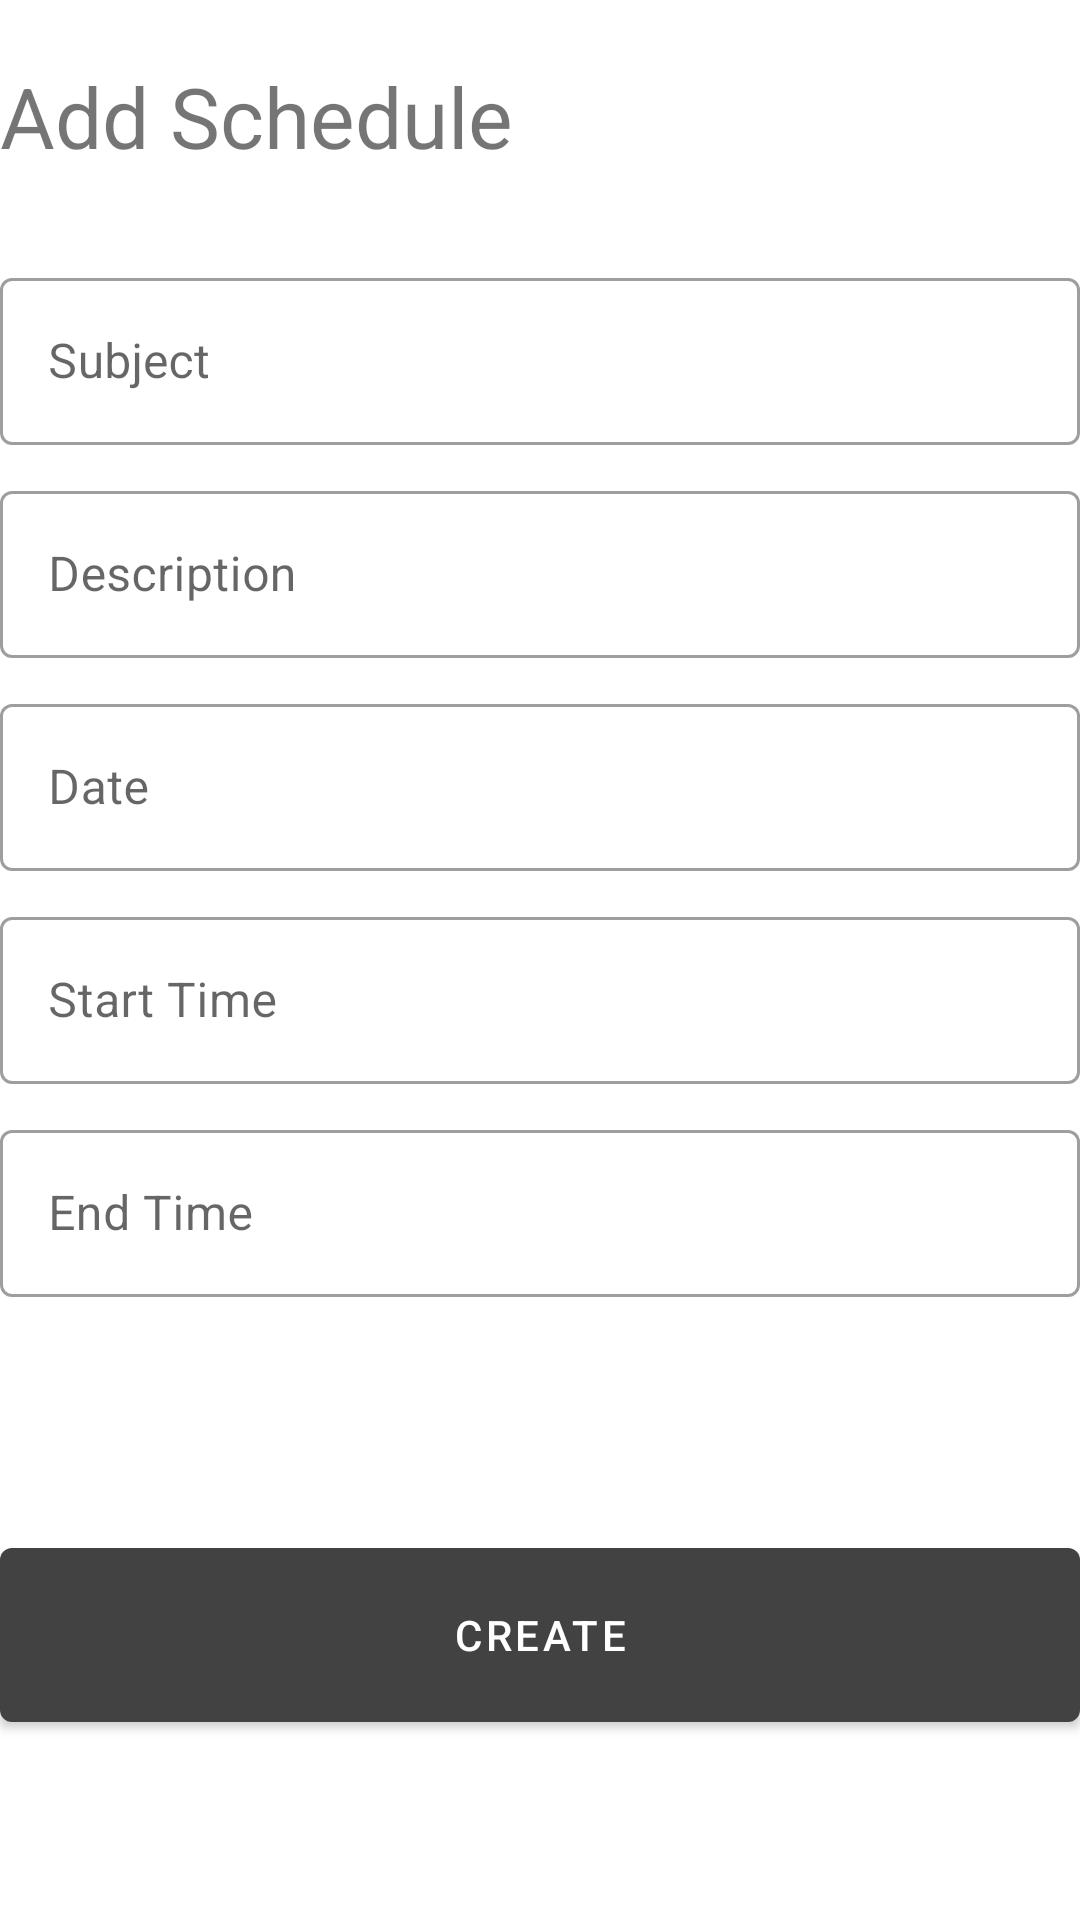

Produce the Android XML layout that renders to this screen, including the resource entries it uses.
<!-- AndroidManifest.xml: application theme Theme.Moozi -->
<!-- res/layout/fragment_schedule.xml -->
<?xml version="1.0" encoding="utf-8"?>
<androidx.constraintlayout.widget.ConstraintLayout xmlns:android="http://schemas.android.com/apk/res/android"
    xmlns:tools="http://schemas.android.com/tools"
    android:layout_width="match_parent"
    android:layout_height="match_parent"
    android:layout_margin="10dp"
    xmlns:app="http://schemas.android.com/apk/res-auto"
    tools:context=".fragments.ScheduleFragment">

    <androidx.appcompat.widget.AppCompatTextView
        android:id="@+id/textViewAddScheduleHeader"
        android:layout_width="wrap_content"
        android:layout_height="wrap_content"
        android:text="@string/txt_header_add_schedule"
        android:textSize="28sp"
        android:layout_marginTop="20dp"
        app:layout_constraintTop_toTopOf="parent"
        app:layout_constraintStart_toStartOf="parent"
        app:layout_constraintBottom_toTopOf="@+id/txtInputLayoutSubject"/>

    <ImageView
        android:id="@+id/imgViewAddStudent"
        android:layout_width="wrap_content"
        android:layout_height="wrap_content"
        android:layout_marginTop="0dp"
        android:src="@drawable/ic_baseline_person_add_alt_1_24"
        app:layout_constraintTop_toTopOf="parent"
        app:layout_constraintEnd_toEndOf="parent"
        app:layout_constraintLeft_toRightOf="@+id/textViewAddScheduleHeader"
        app:layout_constraintBottom_toTopOf="@+id/txtInputLayoutSubject"
        app:tint="@color/txt_color"
        android:visibility="gone"/>

    <com.google.android.material.textfield.TextInputLayout
        android:id="@+id/txtInputLayoutSubject"
        android:layout_width="match_parent"
        android:layout_height="wrap_content"
        android:hint="@string/txt_subject"
        android:layout_marginTop="30dp"
        android:layout_marginBottom="10dp"
        app:layout_constraintTop_toBottomOf="@+id/textViewAddScheduleHeader"
        app:layout_constraintStart_toStartOf="parent"
        app:layout_constraintEnd_toEndOf="parent"
        style="@style/Widget.MaterialComponents.TextInputLayout.OutlinedBox">
        <androidx.appcompat.widget.AppCompatEditText
            android:id="@+id/etSubject"
            android:layout_width="match_parent"
            android:layout_height="wrap_content"/>
    </com.google.android.material.textfield.TextInputLayout>

    <com.google.android.material.textfield.TextInputLayout
        android:id="@+id/txtInputLayoutSubDesc"
        android:layout_width="match_parent"
        android:layout_height="wrap_content"
        android:hint="@string/txt_subject_desc"
        android:layout_marginTop="10dp"
        android:layout_marginBottom="10dp"
        app:layout_constraintStart_toStartOf="parent"
        app:layout_constraintEnd_toEndOf="parent"
        app:layout_constraintTop_toBottomOf="@id/txtInputLayoutSubject"
        style="@style/Widget.MaterialComponents.TextInputLayout.OutlinedBox">
        <androidx.appcompat.widget.AppCompatEditText
            android:id="@+id/etSubDescription"
            android:layout_width="match_parent"
            android:layout_height="wrap_content"/>
    </com.google.android.material.textfield.TextInputLayout>

    <com.google.android.material.textfield.TextInputLayout
        android:id="@+id/txtInputLayoutDate"
        android:layout_width="match_parent"
        android:layout_height="wrap_content"
        android:hint="@string/txt_date"
        android:layout_marginTop="10dp"
        android:layout_marginBottom="10dp"
        app:layout_constraintStart_toStartOf="parent"
        app:layout_constraintEnd_toEndOf="parent"
        app:layout_constraintTop_toBottomOf="@id/txtInputLayoutSubDesc"
        style="@style/Widget.MaterialComponents.TextInputLayout.OutlinedBox">
        <androidx.appcompat.widget.AppCompatEditText
            android:id="@+id/etDate"
            android:layout_width="match_parent"
            android:layout_height="wrap_content"
            android:focusable="false"/>
    </com.google.android.material.textfield.TextInputLayout>

    <com.google.android.material.textfield.TextInputLayout
        android:id="@+id/txtInputLayoutStartTime"
        android:layout_width="match_parent"
        android:layout_height="wrap_content"
        android:hint="@string/txt_start_time"
        android:layout_marginTop="10dp"
        android:layout_marginBottom="10dp"
        app:layout_constraintStart_toStartOf="parent"
        app:layout_constraintEnd_toEndOf="parent"
        app:layout_constraintTop_toBottomOf="@id/txtInputLayoutDate"
        style="@style/Widget.MaterialComponents.TextInputLayout.OutlinedBox">
        <androidx.appcompat.widget.AppCompatEditText
            android:id="@+id/etStartTime"
            android:layout_width="match_parent"
            android:layout_height="wrap_content"
            android:focusable="false"/>
    </com.google.android.material.textfield.TextInputLayout>

    <com.google.android.material.textfield.TextInputLayout
        android:id="@+id/txtInputLayoutEndTime"
        android:layout_width="match_parent"
        android:layout_height="wrap_content"
        android:hint="@string/txt_end_time"
        android:layout_marginTop="10dp"
        android:layout_marginBottom="10dp"
        app:layout_constraintStart_toStartOf="parent"
        app:layout_constraintEnd_toEndOf="parent"
        app:layout_constraintTop_toBottomOf="@id/txtInputLayoutStartTime"
        style="@style/Widget.MaterialComponents.TextInputLayout.OutlinedBox">
        <androidx.appcompat.widget.AppCompatEditText
            android:id="@+id/etEndTime"
            android:layout_width="match_parent"
            android:layout_height="wrap_content"
            android:focusable="false"/>
    </com.google.android.material.textfield.TextInputLayout>

    <androidx.appcompat.widget.LinearLayoutCompat
        android:layout_width="match_parent"
        android:layout_height="wrap_content"
        android:orientation="vertical"
        android:layout_marginBottom="60dp"
        app:layout_constraintTop_toBottomOf="@+id/txtInputLayoutEndTime"
        app:layout_constraintBottom_toBottomOf="parent"
        app:layout_constraintVertical_bias="1">
    <com.google.android.material.button.MaterialButton
        android:id="@+id/btnCreateSchedule"
        android:layout_width="match_parent"
        android:layout_height="70dp"
        android:text="@string/btn_txt_create_schedule"
        app:layout_constraintStart_toStartOf="parent"
        app:layout_constraintEnd_toEndOf="parent"
        app:layout_constraintTop_toBottomOf="@id/txtInputLayoutEndTime"
        app:layout_constraintBottom_toTopOf="@+id/btnDeleteSchedule"
        />

    <com.google.android.material.button.MaterialButton
        android:id="@+id/btnDeleteSchedule"
        android:layout_width="match_parent"
        android:layout_height="70dp"
        style="@style/Widget.MaterialComponents.Button.OutlinedButton"
        android:text="@string/btn_txt_delete_schedule"
        app:strokeColor="@color/txt_color"
        app:layout_constraintStart_toStartOf="parent"
        app:layout_constraintEnd_toEndOf="parent"
        app:layout_constraintBottom_toBottomOf="parent"
        android:visibility="gone"/>

    </androidx.appcompat.widget.LinearLayoutCompat>

</androidx.constraintlayout.widget.ConstraintLayout>
<!-- resources referenced by this layout -->
<resources>
  <color name="txt_color">#424242</color>
  <!-- drawable ic_baseline_person_add_alt_1_24 (drawable) -->
  <vector android:height="34dp" android:tint="#000000"
      android:viewportHeight="24" android:viewportWidth="24"
      android:width="34dp" xmlns:android="http://schemas.android.com/apk/res/android">
      <path android:fillColor="@android:color/white" android:pathData="M13,8c0,-2.21 -1.79,-4 -4,-4S5,5.79 5,8s1.79,4 4,4S13,10.21 13,8zM15,10v2h3v3h2v-3h3v-2h-3V7h-2v3H15zM1,18v2h16v-2c0,-2.66 -5.33,-4 -8,-4S1,15.34 1,18z"/>
  </vector>
  <string name="btn_txt_create_schedule">Create</string>
  <string name="btn_txt_delete_schedule">Delete</string>
  <string name="txt_date">Date</string>
  <string name="txt_end_time">End Time</string>
  <string name="txt_header_add_schedule">Add Schedule</string>
  <string name="txt_start_time">Start Time</string>
  <string name="txt_subject">Subject</string>
  <string name="txt_subject_desc">Description</string>
  <style name="Theme.Moozi" parent="Theme.MaterialComponents.DayNight.DarkActionBar">
          
          <item name="colorPrimary">@color/cardview_dark_background</item>
          <item name="colorPrimaryVariant">@color/cardview_dark_background</item>
          <item name="colorOnPrimary">@color/white</item>
          
          <item name="colorSecondary">@color/teal_200</item>
          <item name="colorSecondaryVariant">@color/teal_700</item>
          <item name="colorOnSecondary">@color/black</item>
          
          <item name="android:statusBarColor">?attr/colorPrimaryVariant</item>
          
      </style>
  <color name="white">#FFFFFFFF</color>
  <color name="teal_200">#FF03DAC5</color>
  <color name="teal_700">#FF018786</color>
  <color name="black">#FF000000</color>
</resources>
